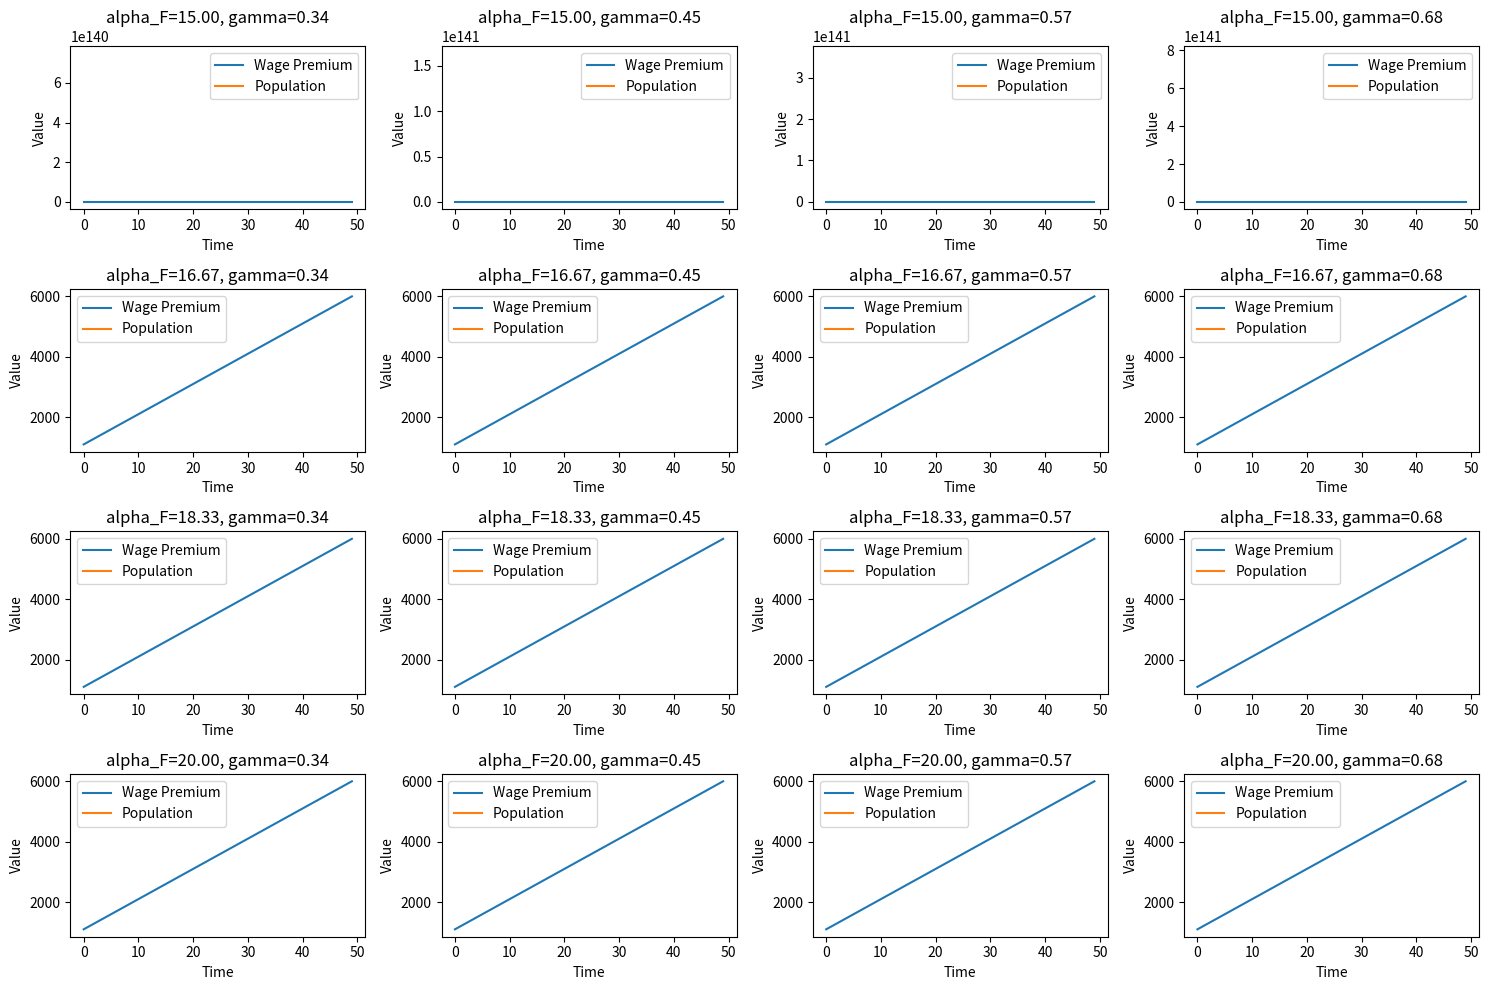
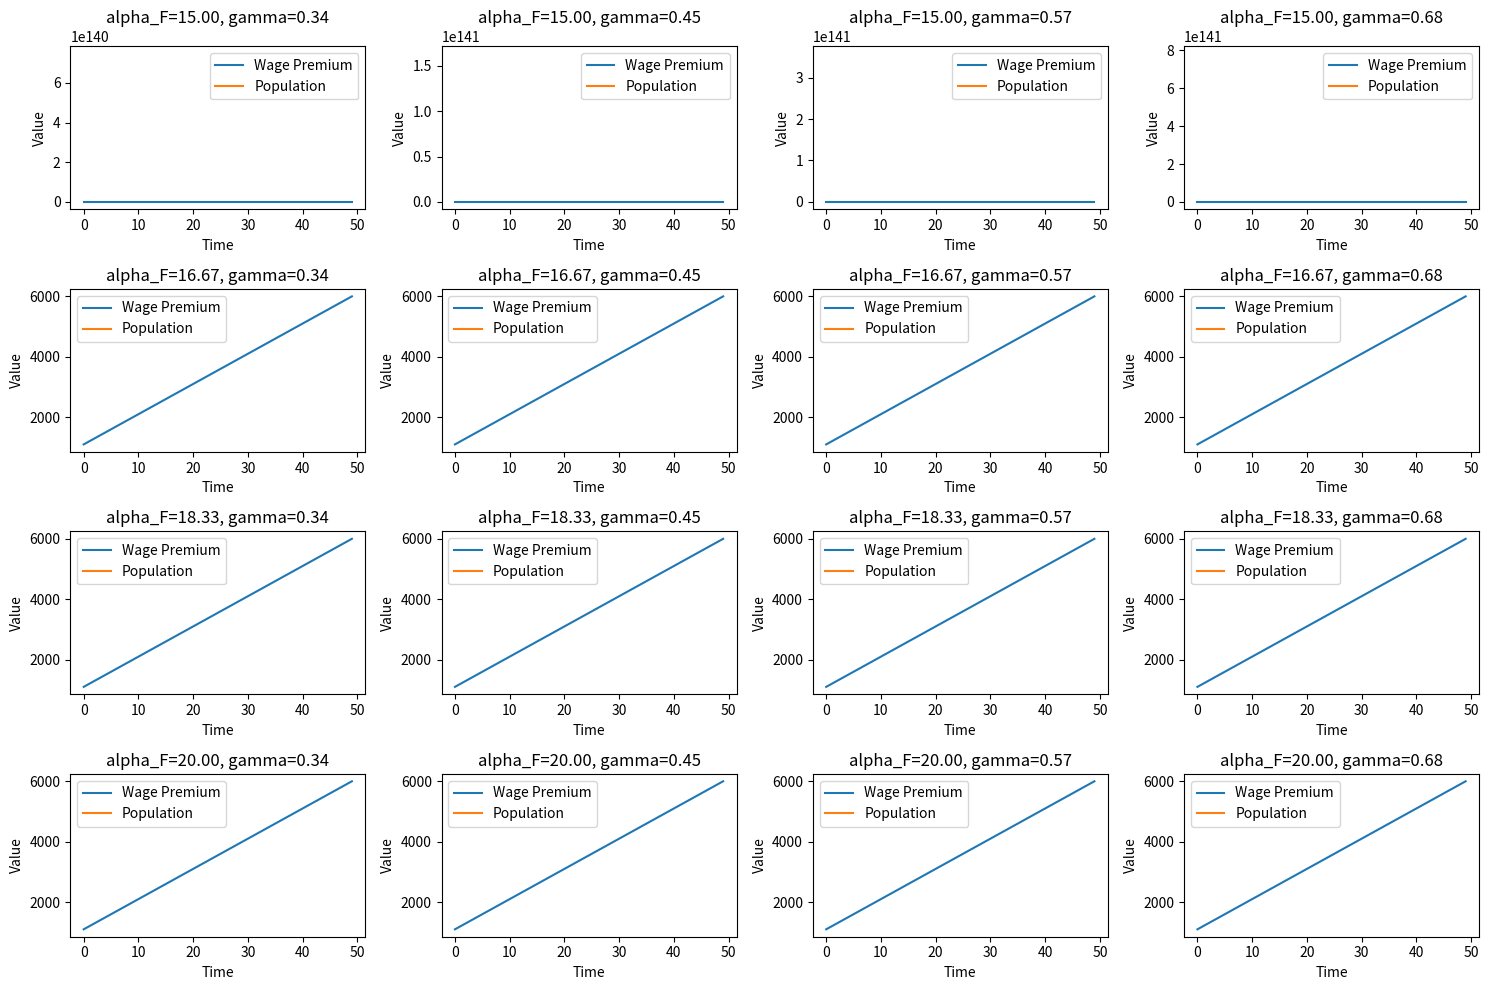
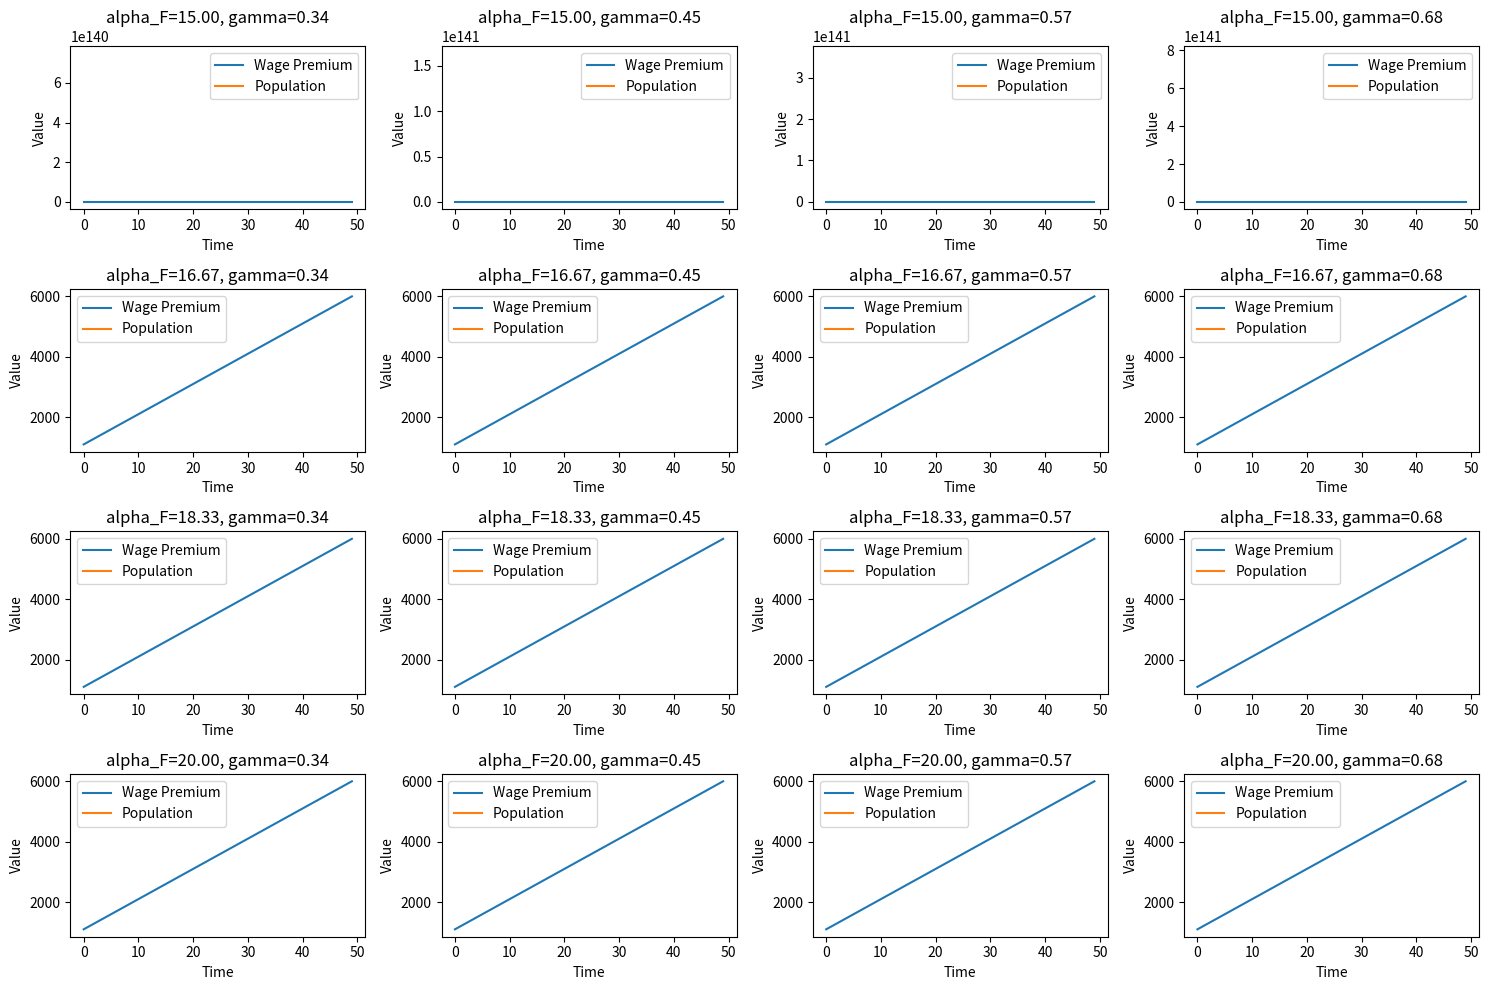
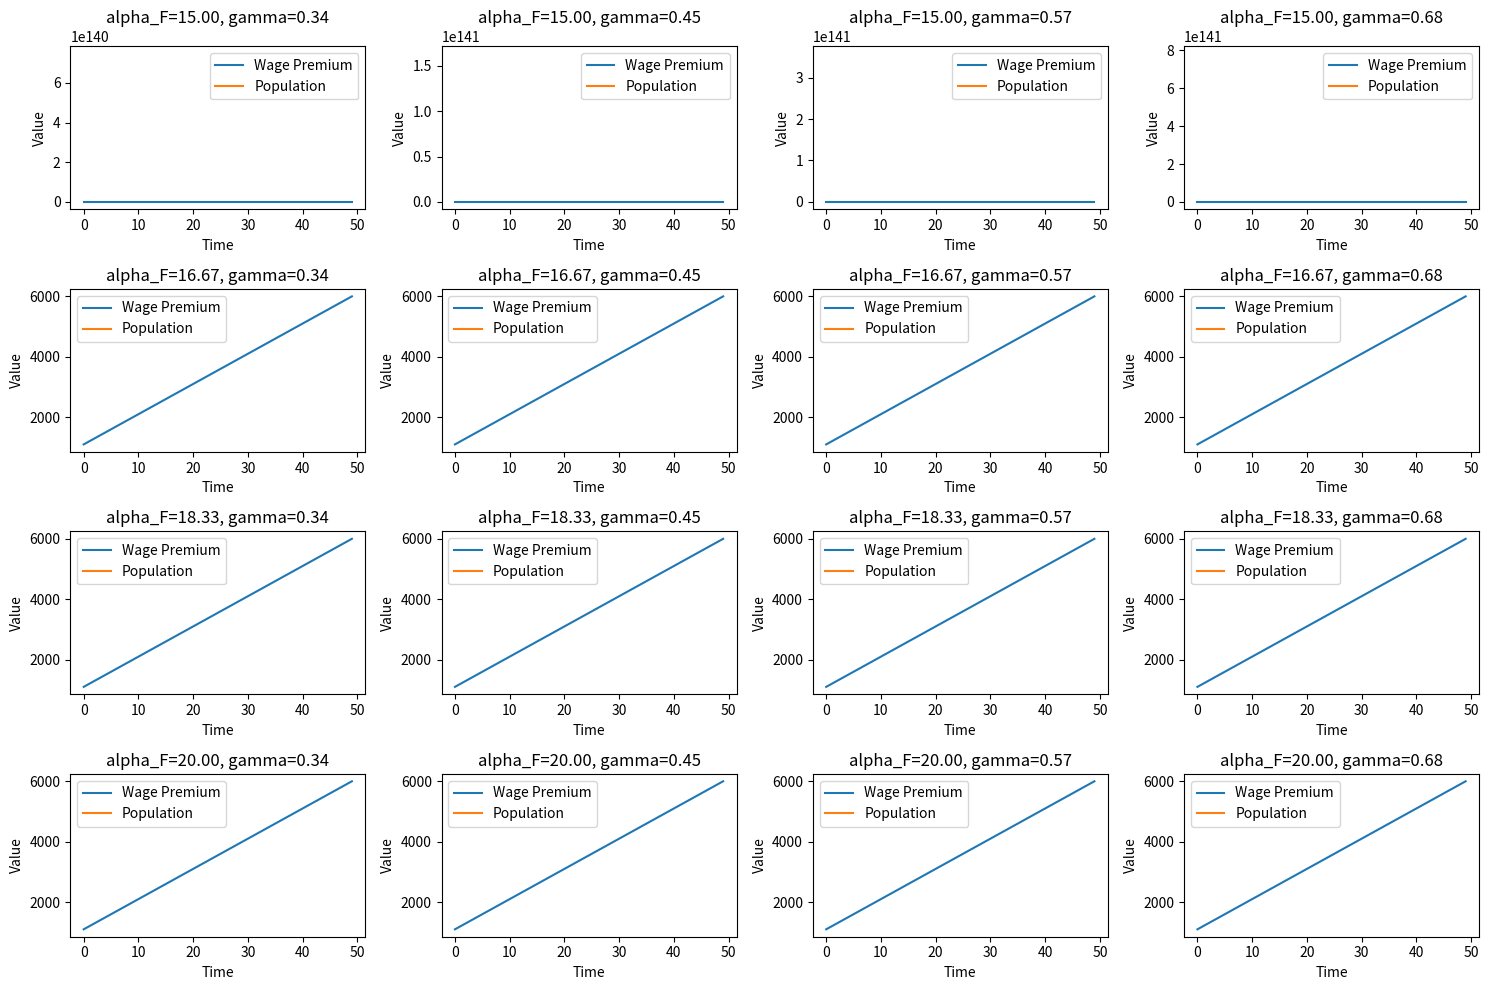
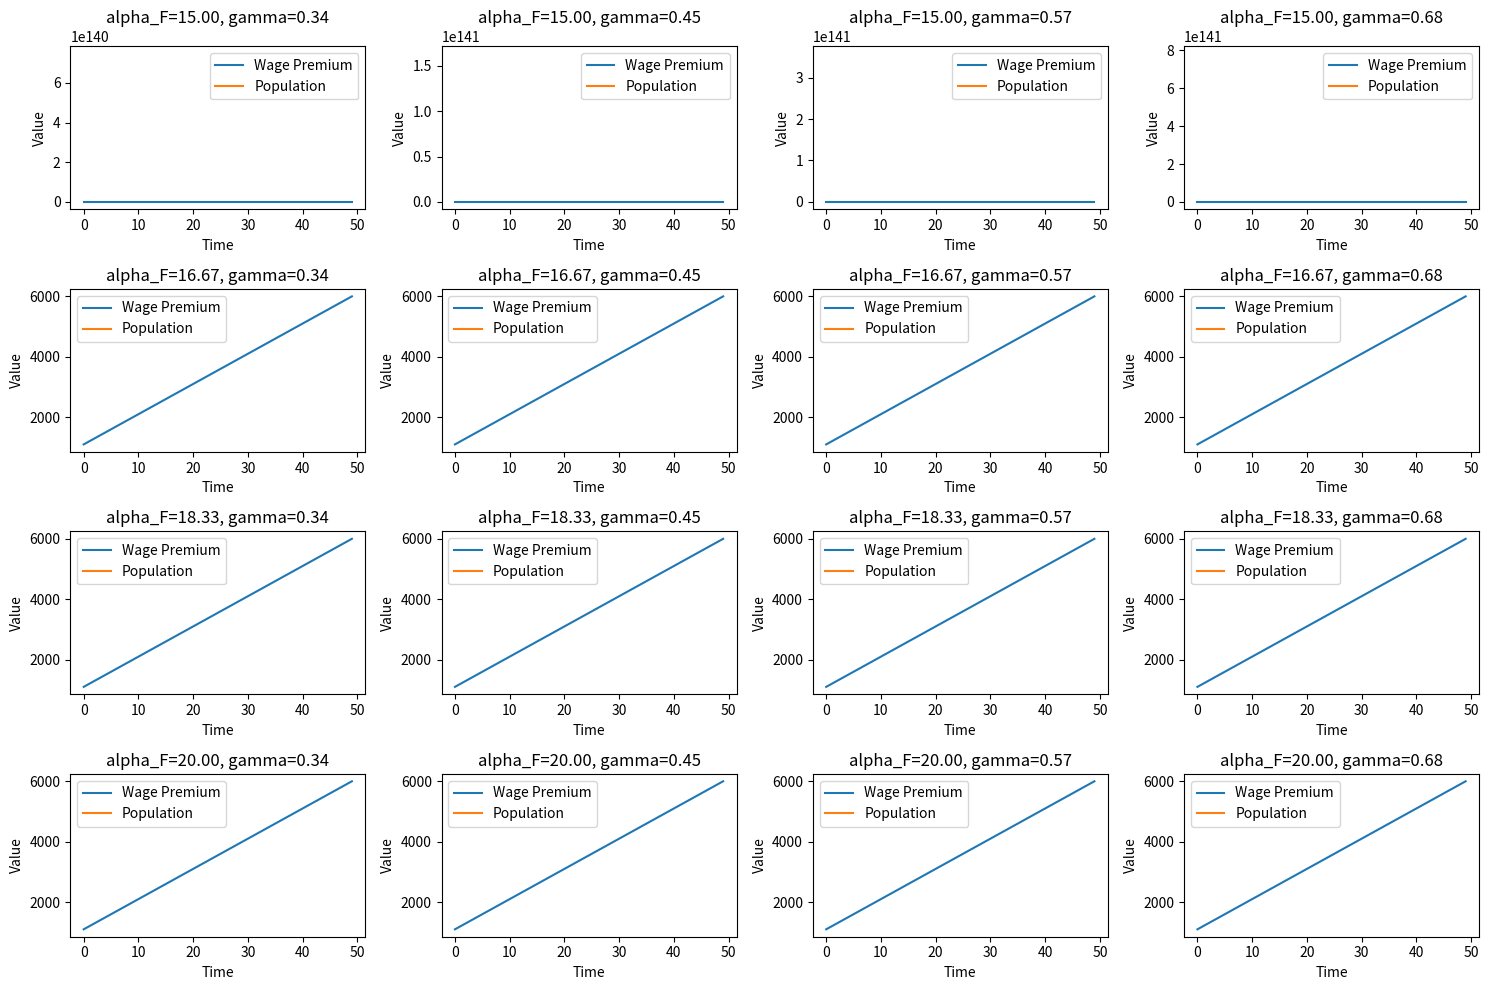

Source code (Python) for these figures, in order:
import math
import matplotlib.pyplot as plt
import numpy as np

class Firm():
    @property
    def wage(self):
        return self.wage_premium + self.model.subsistence_wage
    
    def __init__(self, model,
             init_wage_premium,
             alpha_F, beta_F, Z,
             price_of_output, cost_of_capital,
             firm_adjustment_parameter,
             wage_adjustment_parameter):
        self.N = 1000 # TODO temp to show N rising seperately
        self.model           = model
        self.wage_premium    = init_wage_premium # omega
        self.alpha_F         = alpha_F
        self.beta_F          = beta_F
        self.Z               = Z

        self.price_of_output = price_of_output
        self.r               = cost_of_capital

        self.firm_adjustment_parameter = firm_adjustment_parameter
        self.wage_adjustment_parameter = wage_adjustment_parameter

        n_R           = self.model.workforce_rural_firm
        self.n        = n_R # workforce_urban_firm is initally same as urban firm

        self.F        = 5 # TODO INITIALIZE, CHECK IN OVERLEAF
        # self.no_firms = self.model.baseline_population/self.model.workforce_rural_firm

        # Calculate scale factor A for a typical urban firm
        psi      = self.model.subsistence_wage
        Y_R      = n_R * psi / beta_F
        Y_U      = self.n * self.wage / beta_F
        k_R      = alpha_F * Y_R / self.r
        self.k   = alpha_F * Y_U / self.r
        self.A_F = 3500 # Y_R/(k_R**alpha_F * n_R * psi**beta_F)

    def step(self):
        # Calculate wage, capital, and firm count given number of urban workers
        self.n = self.N/self.F
        self.y = self.output(self.N, self.k, self.n)

        self.MPL = self.beta_F  * self.y / self.n
        self.MPK = self.alpha_F * self.y / self.k

        self.n_target = self.beta_F * self.y / self.wage
        self.y_target = self.output(self.N, self.k, self.n_target)
        self.k_target = self.alpha_F * self.y_target / self.r

        # N_target_exist = n_target/self.n * self.N
        adj_f = self.firm_adjustment_parameter # TODO repeats
        self.F_target = self.n_target/self.n * self.F
        self.F_next = (1 - adj_f) * self.F + adj_f * self.F_target
        self.N_target_total = self.F_next * self.n_target
        self.F_next_total = self.N_target_total / self.n_target

        # adj_l = 1.25 # TODO self.labor_adjustment_parameter
        # N_target_total = adj_l * n_target/self.n * self.N
        # N_target_new = n_target * self.Z * (MPL - self.wage)/self.wage * self.F # TODO - CHECK IS THIS F-NEXT?

        c = self.model.transport_cost_per_dist
        self.wage_premium_target = c * math.sqrt(self.N_target_total/(2*self.model.density))        
        
        k_next = self.k_target # TODO fix

        adj_w = self.wage_adjustment_parameter
#       self.wage_premium = self.wage_premium_target # TODO add back in wage adjusment process
        self.wage_premium = (1-adj_w) * self.wage_premium + adj_w * self.wage_premium_target
#         if self.model.time_step < 3:
#             self.wage_premium = (1-adj_w)*self.wage_premium + adj_w * self.wage_premium_target
#         else:
#             self.wage_premium += 100
        self.k = k_next
        self.F = self.F_next_total # OR use F_total

    def output(self, N, k, n):
        A_F     = self.A_F
        alpha_F = self.alpha_F
        beta_F  = self.beta_F
        gamma   = self.model.gamma

        return A_F * N**gamma * k**alpha_F * n**beta_F
class City:
    def __init__(self, **parameters):
        default_parameters = {
                    'run_notes': 'Debugging model.',
                    'subfolder': None,
                    'width': 50,
                    'height': 1,
                    'init_city_extent': 10.,  # f CUT OR CHANGE?
                    'seed_population': 10,
                    'density': 300,
                    'subsistence_wage': 40000.,  # psi
                    'init_wage_premium_ratio': 0.2,
                    'workforce_rural_firm': 100,
                    'price_of_output': 1.,  # TODO CUT?
                    'alpha_F': 0.18,
                    'beta_F': 0.72,  # beta and was lambda, workers_share of aglom surplus
                    'beta_city': 1.12,
                    'gamma': 0.02,  # FIX value
                    'Z': 0.5,  # CUT? Scales new entrants
                    'firm_adjustment_parameter': 0.25,
                    'wage_adjustment_parameter': 0.5,
                    'mortgage_period': 5.0,  # T, in years
                    'working_periods': 40,  # in years
                    'savings_rate': 0.3,
                    'r_prime': 0.05,  # 0.03
                    'discount_rate': 0.07, # 1/delta
                    'r_margin': 0.01,
                    'property_tax_rate': 0.04,  # tau, annual rate, was c
                    'housing_services_share': 0.3,  # a
                    'maintenance_share': 0.2,  # b
                    'max_mortgage_share': 0.9,
                    'ability_to_carry_mortgage': 0.28,
                    'wealth_sensitivity': 0.1,
                }

        # Merge default parameters with provided parameters
        if parameters is not None:
            self.params = {**default_parameters, **parameters}
        else:
            self.params = default_parameters

        self.time_step = 1.
        self.seed_population         = self.params['seed_population']
        self.density                 = self.params['density'] # Coarse grain population
        self.transport_cost_per_dist = self.params['init_wage_premium_ratio'] * self.params['subsistence_wage'] / self.params['init_city_extent'] # c
        # self.baseline_population   = density*width*height + self.seed_population 

        # People
        self.working_periods  = self.params['working_periods']
        self.savings_per_step = self.params['subsistence_wage'] * self.params['savings_rate']

        # Production model
        self.subsistence_wage = self.params['subsistence_wage'] # psi
        self.workforce_rural_firm = self.params['workforce_rural_firm']
        self.gamma = self.params['gamma']
        self.beta_city = self.params['beta_city']
        self.workers_share = self.params['beta_F'] # lambda

        # Housing market model
        self.mortgage_period        = self.params['mortgage_period']
        self.housing_services_share = self.params['housing_services_share'] # a
        self.maintenance_share      = self.params['maintenance_share'] # b
        self.r_prime  = self.params['r_prime']
        self.r_margin = self.params['r_margin']
        self.delta    = 1/self.params['discount_rate'] # TODO divide by zero error checking
        self.max_mortgage_share        = self.params['max_mortgage_share']
        self.ability_to_carry_mortgage = self.params['ability_to_carry_mortgage']
        self.wealth_sensitivity        = self.params['wealth_sensitivity']
        
        init_wage_premium    = self.params['init_wage_premium_ratio'] * self.params['subsistence_wage'] # omega
        firm_cost_of_capital = self.params['r_prime']
        
        self.wage_premium_list = []
        self.population_list   = []
        
        # Add firm
        self.firm            = Firm(self,
                                    init_wage_premium,
                                    self.params['alpha_F'], self.params['beta_F'], self.params['Z'],
                                    self.params['price_of_output'], firm_cost_of_capital,
                                    self.params['wage_adjustment_parameter'],
                                    self.params['firm_adjustment_parameter'])

    def step(self):
        self.firm.step()
        self.firm.N += 100 # update population somehow..

        self.wage_premium_list.append(self.firm.wage_premium)
        self.population_list.append(self.firm.N)
        
city = City()
for i in range(5):
    city.step()


    # Define parameter ranges
    a_name   = 'alpha_F'
    a_values = np.linspace(15, 20, 4)   # A_values min, max, steps

    b_name   = 'gamma'
    b_values = np.linspace(.34, .68, 4) # min, max, steps

    # Initialize variables
    time_steps = 50
    t = np.arange(time_steps)
    data_matrix = np.zeros((len(a_values), len(b_values), time_steps, 2))

    # Sweep over parameter combinations and generate data
    for i, a in enumerate(a_values):
        for j, b in enumerate(b_values):
            wage_premium_list = []
            population_list = []
            MPL_list = []

            test_parameters = {
                a_name: a,
                b_name: b,
            }

            city = City(**test_parameters)
            for time_step in range(time_steps):
                city.step()
    #             wage_premium = gamma *A * population**(gamma-1)#A * population**gamma
    #             if wage_premium < 1e-10:  # Avoid division by zero
    #                 wage_premium = 1e-10
    #             population = 2 * (wage_premium / transport_cost_per_dist)**2 * density + seed_population
    #             population = max(1, min(population, 1e5))  # Limit population values
    #             MPL = gamma *A * population**(gamma-1)

            data_matrix[i, j, :, 1] = city.wage_premium_list
            data_matrix[i, j, :, 0] = city.population_list

    # Create subplots grid
    fig, axs = plt.subplots(len(a_values), len(b_values), figsize=(15, 10))

    # Plot results for each parameter combination
    for i in range(len(a_values)):
        for j in range(len(b_values)):
            axs[i, j].plot(t, data_matrix[i, j, :, 0], label='Wage Premium')
            axs[i, j].plot(t, data_matrix[i, j, :, 1], label='Population')
            axs[i, j].set_xlabel('Time')
            axs[i, j].set_ylabel('Value')
            axs[i, j].set_title(f'{a_name}={a_values[i]:.2f}, {b_name}={b_values[j]:.2f}')
#             axs[i, j].set_title(f'A={a_values[i]:.2f}, gamma={b_values[j]:.2f}')
            axs[i, j].legend()

    plt.tight_layout()
    plt.show()
    # plt.savefig('')